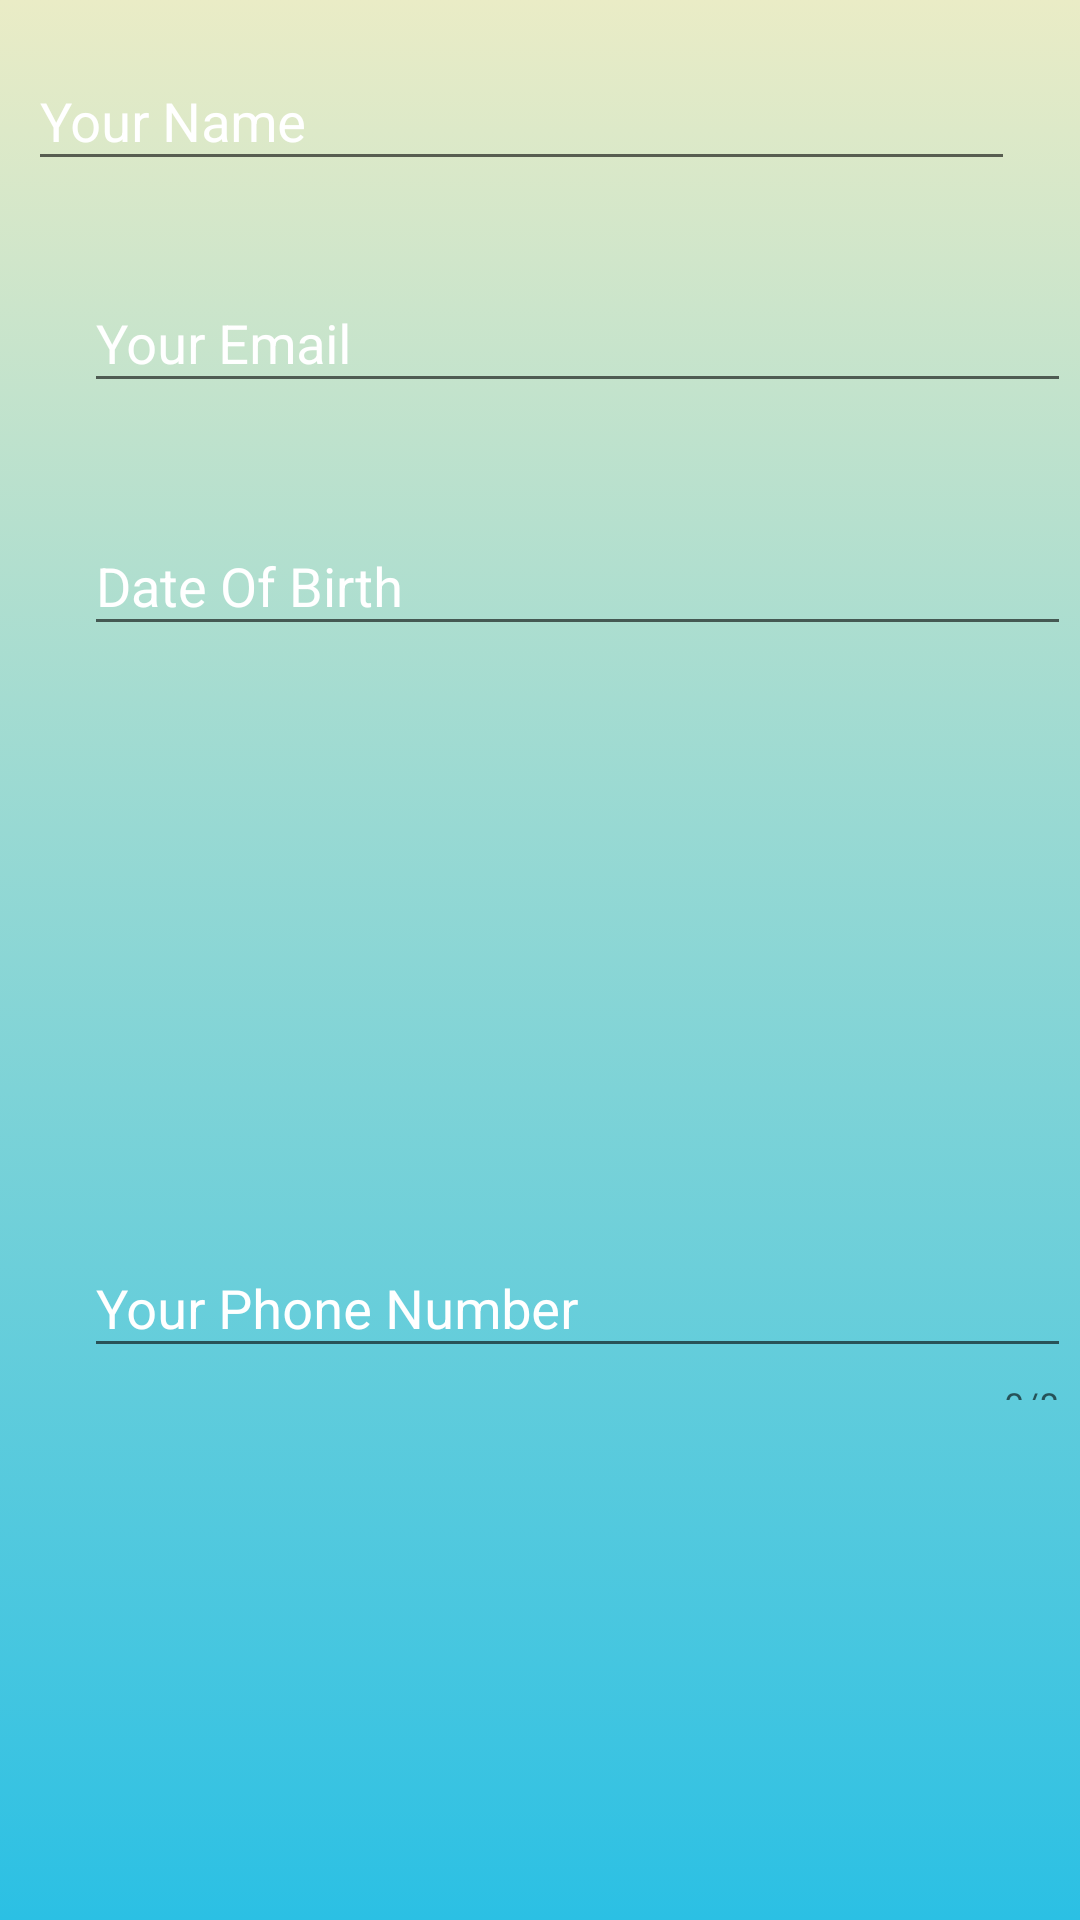

Write the Android layout XML for this screen, with the resource values it uses.
<!-- AndroidManifest.xml: application theme AppTheme -->
<!-- res/layout/activity_edit_user_landscape.xml -->
<?xml version="1.0" encoding="utf-8"?>
<android.support.constraint.ConstraintLayout xmlns:android="http://schemas.android.com/apk/res/android"
    xmlns:app="http://schemas.android.com/apk/res-auto"
    xmlns:tools="http://schemas.android.com/tools"
    android:layout_width="match_parent"
    android:layout_height="match_parent"
    tools:context=".EditUserActivity"
    android:background="@drawable/gradientselector">


    <Button
        android:id="@+id/btn_modify"
        android:layout_width="152dp"
        android:layout_height="53dp"
        android:layout_marginBottom="92dp"
        android:layout_marginEnd="32dp"
        android:layout_marginStart="8dp"
        android:backgroundTint="@android:color/white"
        android:onClick="editUser"
        android:text="Enter"
        app:layout_constraintBottom_toBottomOf="parent"
        app:layout_constraintEnd_toEndOf="parent"
        app:layout_constraintHorizontal_bias="1.0"
        app:layout_constraintStart_toEndOf="@+id/emailInput" />

    <android.support.design.widget.TextInputLayout
        android:id="@+id/nameInput"
        android:layout_width="329dp"
        android:layout_height="62dp"
        android:layout_marginBottom="252dp"
        android:layout_marginEnd="8dp"
        android:layout_marginStart="8dp"
        android:layout_marginTop="8dp"
        android:textColorHint="#FFFFFF"
        app:layout_constraintBottom_toBottomOf="parent"
        app:layout_constraintEnd_toEndOf="parent"
        app:layout_constraintHorizontal_bias="0.085"
        app:layout_constraintStart_toStartOf="parent"
        app:layout_constraintTop_toTopOf="parent"
        app:layout_constraintVertical_bias="0.0">

        <android.support.design.widget.TextInputEditText
            android:id="@+id/name"
            android:layout_width="match_parent"
            android:layout_height="wrap_content"
            android:hint="Your Name"
            android:visibility="visible" />
    </android.support.design.widget.TextInputLayout>

    <android.support.design.widget.TextInputLayout
        android:id="@+id/emailInput"
        android:layout_width="329dp"
        android:layout_height="69dp"
        android:layout_marginStart="28dp"
        android:layout_marginTop="12dp"
        android:textColorHint="#FFFFFF"
        app:layout_constraintStart_toStartOf="parent"
        app:layout_constraintTop_toBottomOf="@+id/nameInput">

        <AutoCompleteTextView
            android:id="@+id/email"
            android:layout_width="match_parent"
            android:layout_height="wrap_content"
            android:completionThreshold="1"
            android:focusable="true"
            android:hint="Your Email" />

    </android.support.design.widget.TextInputLayout>

    <android.support.design.widget.TextInputLayout
        android:id="@+id/textInputLayout2"
        android:layout_width="329dp"
        android:layout_height="67dp"
        android:layout_marginStart="28dp"
        android:layout_marginTop="12dp"
        android:clickable="true"
        android:textColorHint="#FFFFFF"
        app:layout_constraintStart_toStartOf="parent"
        app:layout_constraintTop_toBottomOf="@+id/emailInput">

        <android.support.design.widget.TextInputEditText
            android:id="@+id/dob"
            android:layout_width="match_parent"
            android:layout_height="wrap_content"
            android:clickable="true"
            android:focusable="false"
            android:focusableInTouchMode="false"
            android:hint="Date Of Birth"
            android:inputType="date" />
    </android.support.design.widget.TextInputLayout>

    <android.support.design.widget.TextInputLayout
        android:id="@+id/textInputLayout3"
        android:layout_width="329dp"
        android:layout_height="63dp"
        android:layout_marginBottom="8dp"
        android:layout_marginStart="28dp"
        android:layout_marginTop="8dp"
        android:textColorHint="#FFFFFF"
        app:counterEnabled="true"
        app:counterMaxLength="8"
        app:errorEnabled="true"
        app:errorTextAppearance="@style/errorNotice"
        app:layout_constraintBottom_toBottomOf="parent"
        app:layout_constraintStart_toStartOf="parent"
        app:layout_constraintTop_toBottomOf="@+id/textInputLayout2">

        <android.support.design.widget.TextInputEditText
            android:id="@+id/phoneNum"
            android:layout_width="match_parent"
            android:layout_height="wrap_content"
            android:hint="Your Phone Number"
            android:inputType="phone" />
    </android.support.design.widget.TextInputLayout>

    <Button
        android:id="@+id/cancel"
        android:layout_width="155dp"
        android:layout_height="53dp"
        android:layout_marginBottom="8dp"
        android:layout_marginEnd="8dp"
        android:layout_marginStart="408dp"
        android:layout_marginTop="8dp"
        android:backgroundTint="@android:color/white"
        android:onClick="cancel"
        android:text="Cancel"
        app:layout_constraintBottom_toTopOf="@+id/btn_modify"
        app:layout_constraintEnd_toEndOf="parent"
        app:layout_constraintHorizontal_bias="0.0"
        app:layout_constraintStart_toStartOf="parent"
        app:layout_constraintTop_toTopOf="parent"
        app:layout_constraintVertical_bias="0.762" />


</android.support.constraint.ConstraintLayout>
<!-- resources referenced by this layout -->
<resources>
  <!-- drawable gradientselector (drawable) -->
  <?xml version="1.0" encoding="utf-8"?>
  <selector xmlns:android="http://schemas.android.com/apk/res/android">
      <item>
          <shape>
              <gradient
                  android:angle="90"
                  android:startColor="#2BC0E4"
                  android:endColor="#EAECC6"
                  android:type="linear"/>
          </shape>
      </item>
  </selector>
  <style name="errorNotice" parent="Theme.AppCompat.Light.NoActionBar">
          <item name="android:textStyle">bold</item>
          <item name="android:textColor">#ffff00</item>
          <item name="android:textSize">20sp</item>
      </style>
  <style name="AppTheme" parent="Theme.AppCompat.Light.DarkActionBar">
          
          <item name="colorPrimary">@color/colorPrimary</item>
          <item name="colorPrimaryDark">@color/colorPrimaryDark</item>
          <item name="colorAccent">@color/colorAccent</item>
  
      </style>
  <!-- not gathered from this repository: default colours our renderer supplied (Android Studio template values) -->
  <color name="colorPrimary">#FF6200EE</color>
  <color name="colorPrimaryDark">#FF3700B3</color>
  <color name="colorAccent">#FF03DAC5</color>
</resources>
